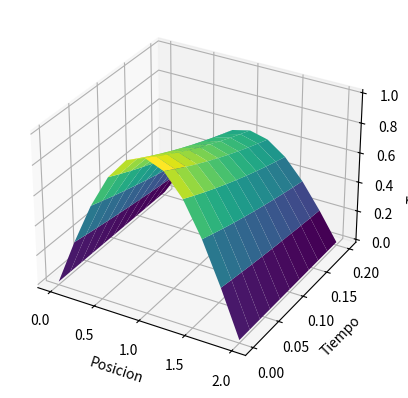

Reproduce this figure in Python.
import numpy as np
import matplotlib.pyplot as plt
from mpl_toolkits.mplot3d import Axes3D

def heat_equation(f, alfa, beta, a, b, c, h, k):
    # f=u(x,0) es la condición inicial
    # alfa=u(0,t) y beta=u(a,t) condiciones en la frontera
    # a es el ancho del alambre
    # b es el tiempo de la simulacion
    # c coeficiente de difusion
    # h es el tamaño de paso en el espacio
    # k es el tamaño de paso en el tiempo
    
    x = np.arange(0, a + h, h)
    t = np.arange(0, b + k, k)
    nx = len(x)
    nt = len(t)

    # Matriz para almacenar los valores de la solución
    u = np.zeros((nx, nt))

    # Condiciones iniciales
    u[:, 0] = f(x)

    # Condiciones en la frontera
    u[0, :] = alfa(t)
    u[-1, :] = beta(t)

    # Iteración para calcular la solución
    for j in range(0, nt - 1):
        for i in range(1, nx - 1):
            u[i, j + 1] = u[i, j] + c * k / h**2 * (u[i + 1, j] - 2 * u[i, j] + u[i - 1, j])

    print(u)
    # Crear malla de puntos para el gráfico 3D
    X, T = np.meshgrid(t, x)

    # Crear figura 3D
    fig = plt.figure()
    ax = fig.add_subplot(111, projection='3d')

    # Graficar la solución
    ax.plot_surface(T, X, u, cmap='viridis')

    # Configurar etiquetas de los ejes
    ax.set_xlabel('Posicion')
    ax.set_ylabel('Tiempo')
    ax.set_zlabel('Temperatura')

    # Mostrar el gráfico 3D
    plt.show()

# Ejemplo de uso
def f(x):
    return np.sin(np.pi/2 * x)

def alfa(t):
    return 0

def beta(t):
    return 0

a = 2
b = 0.2
c = 1
h = 0.2
k = 0.02

heat_equation(f, alfa, beta, a, b, c, h, k)